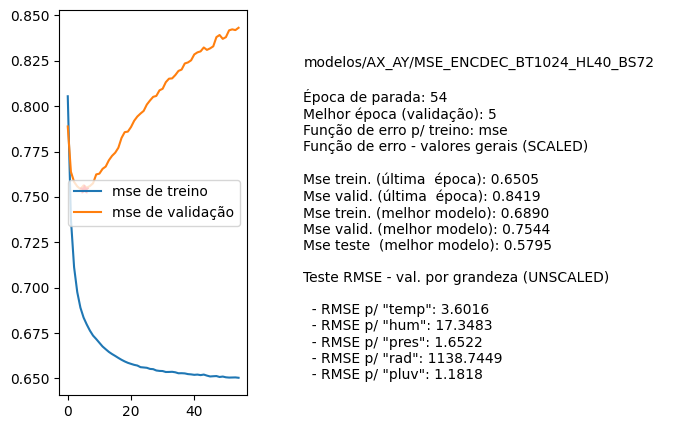

The table this chart was drawn from, first rows:
nome, parada, melhorEpoch, erro_treino_parada, erro_valid_parada, erro_treino_melhor, erro_valid_melhor, erro_teste_melhor, rmse_unscaled_por_grandeza
modelos/AX_AY/MSE_ENCDEC_BT1024_HL40_BS7…, 54, 5, 0.6505, 0.8419, 0.6890, 0.7544, 0.5795, ['3.6016', '17.3483', '1.6522', '1138.74…
